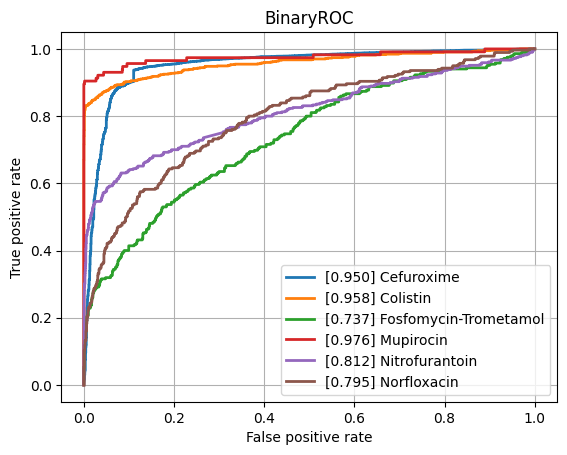

Values plotted in this chart, from the file beside it:
class, ROCAUC, n_positives, n_negatives
Amikacin, 0.9298, 1114, 5402
Amoxicillin-Clavulanic acid, 0.8632, 4235, 6126
Ampicillin, 0.8908, 9985, 5700
Ampicillin-Amoxicillin, 0.9089, 5732, 1008
Cefazolin, 0.9131, 938, 1282
Cefepime, 0.8927, 3557, 8100
Cefpodoxime, 0.8152, 524, 884
Ceftazidime, 0.849, 4497, 11963
Ceftriaxone, 0.8535, 3702, 10261
Cefuroxime, 0.9503, 6586, 1864
Ciprofloxacin, 0.8487, 6762, 16399
Clindamycin, 0.8688, 5598, 5614
Colistin, 0.958, 771, 3559
Cotrimoxazole, 0.8472, 8129, 17365
Ertapenem, 0.8427, 120, 5449
Erythromycin, 0.8674, 5656, 4627
Fosfomycin, 0.8592, 1796, 6877
Fosfomycin-Trometamol, 0.7374, 285, 994
Fusidic acid, 0.857, 859, 1911
Gentamicin, 0.93, 9256, 11404
Imipenem, 0.9406, 7790, 15898
Levofloxacin, 0.9185, 3437, 5770
Meropenem, 0.8849, 2355, 15952
Mupirocin, 0.9757, 115, 1254
Nitrofurantoin, 0.8123, 390, 3218
Norfloxacin, 0.7955, 280, 1458
Oxacillin, 0.9088, 2740, 3981
Penicillin, 0.9064, 2978, 940
Piperacillin-Tazobactam, 0.8407, 6393, 13658
Rifampicin, 0.8658, 284, 6980
Teicoplanin, 0.9168, 70, 1885
Tetracycline, 0.8468, 1731, 5368
Tobramycin, 0.9224, 1253, 4277
Vancomycin, 0.9429, 573, 12414
micro, 0.9099, , 
macro, 0.8812, , 
